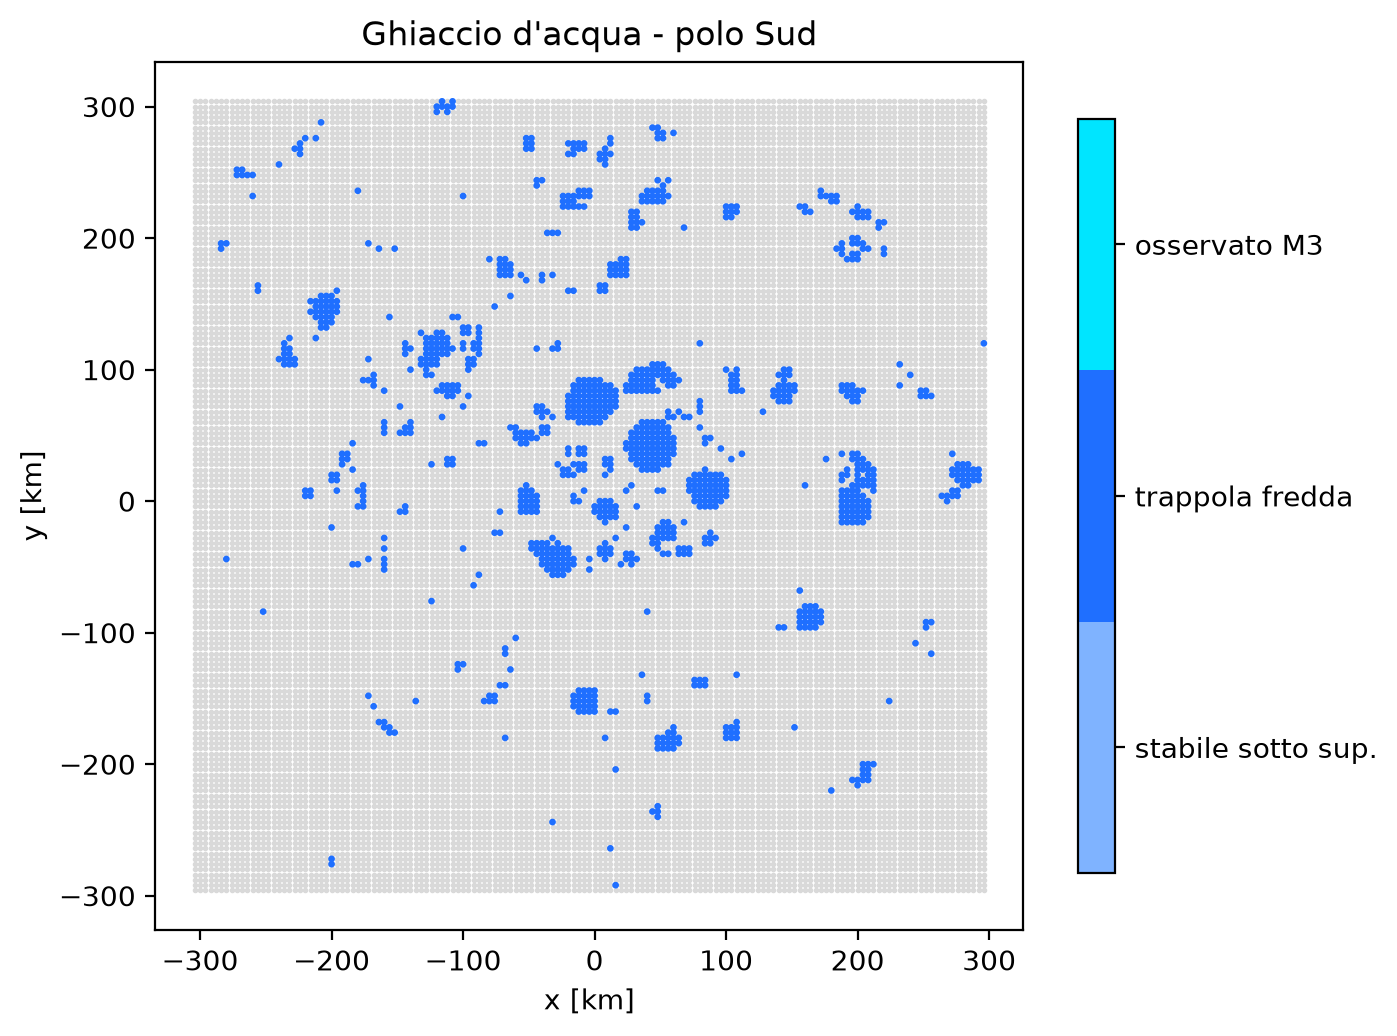

Values plotted in this chart, from the file beside it:
lat, lon, ice_class, cold_trap_frac, subsurface_frac, tmax_min_K, ice_depth_min_m
-75.89, 315.0, 0, 0.0, 0.0, 266.8, 
-75.99, 315.4, 0, 0.0, 0.0, 265.8, 
-76.08, 315.8, 0, 0.0, 0.0, 266.4, 
-76.17, 316.2, 0, 0.0, 0.0, 263.5, 
-76.26, 316.5, 0, 0.0, 0.0, 263.5, 
-76.35, 316.9, 0, 0.0, 0.0, 280, 
-76.43, 317.4, 0, 0.0, 0.0, 281.9, 
-76.52, 317.8, 0, 0.0, 0.469, 155.7, 0.01335
-76.61, 318.2, 1, 0.0, 1.0, 119.5, 0.00108
-76.7, 318.6, 0, 0.0, 0.125, 215.3, 0.01586
-76.78, 319, 0, 0.0, 0.0, 267, 
-76.87, 319.5, 0, 0.0, 0.0, 226.5, 
-76.95, 319.9, 0, 0.0, 0.0, 211.8, 
-77.03, 320.3, 0, 0.0, 0.0, 242.5, 
-77.12, 320.8, 0, 0.0, 0.0, 260.9, 
-77.2, 321.2, 0, 0.0, 0.0, 259.1, 
-77.28, 321.7, 0, 0.0, 0.267, 162.2, 0.01342
-77.36, 322.2, 0, 0.0, 0.234, 177.3, 0.02827
-77.44, 322.7, 0, 0.0, 0.0, 238.2, 
-77.52, 323.1, 0, 0.0, 0.0, 268.3, 
-77.6, 323.6, 0, 0.0, 0.0, 320.3, 
-77.67, 324.1, 0, 0.0, 0.0, 259.6, 
-77.75, 324.6, 0, 0.0, 0.0, 271.1, 
-77.82, 325.1, 0, 0.0, 0.0, 275, 
-77.9, 325.6, 0, 0.0, 0.0, 249.8, 
-77.97, 326.1, 0, 0.0, 0.0, 246.9, 
-78.04, 326.7, 1, 0.0, 0.562, 177.9, 0.01349
-78.11, 327.2, 1, 0.0, 1.0, 145.9, 0.00668
-78.18, 327.7, 0, 0.0, 0.484, 227.3, 0.05341
-78.25, 328.3, 1, 0.0, 0.547, 232.6, 0.2069
-78.32, 328.8, 0, 0.0, 0.0, 239.2, 
-78.39, 329.4, 0, 0.0, 0.0, 273.2, 
-78.46, 329.9, 0, 0.0, 0.0, 264.7, 
-78.52, 330.5, 0, 0.0, 0.0, 254.8, 
-78.58, 331.1, 0, 0.0, 0.109, 199.3, 0.01343
-78.65, 331.7, 0, 0.0, 0.383, 150.3, 0.00667
-78.71, 332.2, 0, 0.0, 0.062, 198.1, 0.2955
-78.77, 332.8, 0, 0.0, 0.0, 239.9, 
-78.83, 333.4, 0, 0.0, 0.0, 220, 0.7742
-78.88, 334, 0, 0.0, 0.0, 233.2, 
-78.94, 334.7, 0, 0.0, 0.0, 254.5, 
-79, 335.3, 0, 0.0, 0.0, 261.9, 
-79.05, 335.9, 0, 0.0, 0.0, 219.7, 
-79.1, 336.5, 0, 0.0, 0.203, 171.2, 0.00898
-79.15, 337.2, 1, 0.067, 1.0, 73.95, 0.0
-79.2, 337.8, 1, 0.0, 1.0, 155.6, 0.00696
-79.25, 338.5, 1, 0.047, 1.0, 107.1, 0.0
-79.3, 339.1, 2, 0.469, 1.0, 95.1, 0.0
-79.35, 339.8, 1, 0.172, 1.0, 92.1, 0.0
-79.39, 340.4, 2, 0.281, 1.0, 84.96, 0.0
-79.43, 341.1, 1, 0.047, 1.0, 103.2, 0.0
-79.48, 341.8, 1, 0.0, 1.0, 232.4, 0.13
-79.52, 342.5, 1, 0.0, 0.562, 226.2, 0.1911
-79.55, 343.2, 0, 0.0, 0.031, 216.8, 0.3933
-79.59, 343.9, 0, 0.0, 0.05, 190.3, 0.1815
-79.63, 344.6, 0, 0.0, 0.0, 223.2, 
-79.66, 345.3, 0, 0.0, 0.0, 222.5, 
-79.69, 346, 0, 0.0, 0.0, 219.4, 
-79.73, 346.7, 0, 0.0, 0.078, 195.2, 0.0878
-79.75, 347.4, 0, 0.0, 0.0, 245.1, 
... 22,741 more rows
